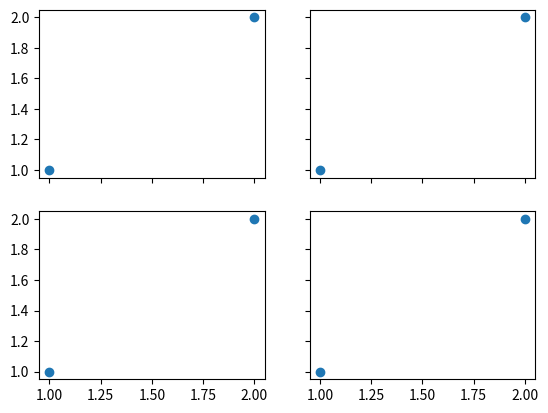

The script that saved this image:
# coding:utf-8
import numpy as np
import matplotlib.pyplot as plt
import matplotlib.gridspec as gridspec

"""
    在一张图里面画多张图的其他方法
"""


# 方法一：subplot2grid
# plt.figure()
# # 划定三行三列,其中ax1图在第0行第0列位置,行间距占1,列间距占3
# ax1 = plt.subplot2grid((3,3), (0,0), rowspan=1, colspan=3)
# # 绘制ax1的图形
# ax1.plot([1, 2], [1, 2])
# # 设定ax1图片的标题
# ax1.set_title("ax1_title")
# ax2 = plt.subplot2grid((3, 3), (1, 0), rowspan=1, colspan=2)
# ax3 = plt.subplot2grid((3, 3), (1, 2), rowspan=2, colspan=1)
# ax4 = plt.subplot2grid((3, 3), (2, 0), rowspan=1, colspan=1)
# ax5 = plt.subplot2grid((3, 3), (2, 1), rowspan=1, colspan=1)

# 方法二：类似切片的形式
# plt.figure()
# gs = gridspec.GridSpec(3, 3)
# ax1 = plt.subplot(gs[0, :])
# ax2 = plt.subplot(gs[1, :2])
# ax3 = plt.subplot(gs[1:, 2])
# ax4 = plt.subplot(gs[-1, 0])
# ax5 = plt.subplot(gs[-1, -2])

# 方法三：
# 共享X轴和Y轴
f, ((ax11, ax12), (ax21, ax22)) = plt.subplots(2, 2, sharex=True, sharey=True)
ax11.scatter([1, 2], [1, 2])
ax12.scatter([1, 2], [1, 2])
ax21.scatter([1, 2], [1, 2])
ax22.scatter([1, 2], [1, 2])

plt.show()